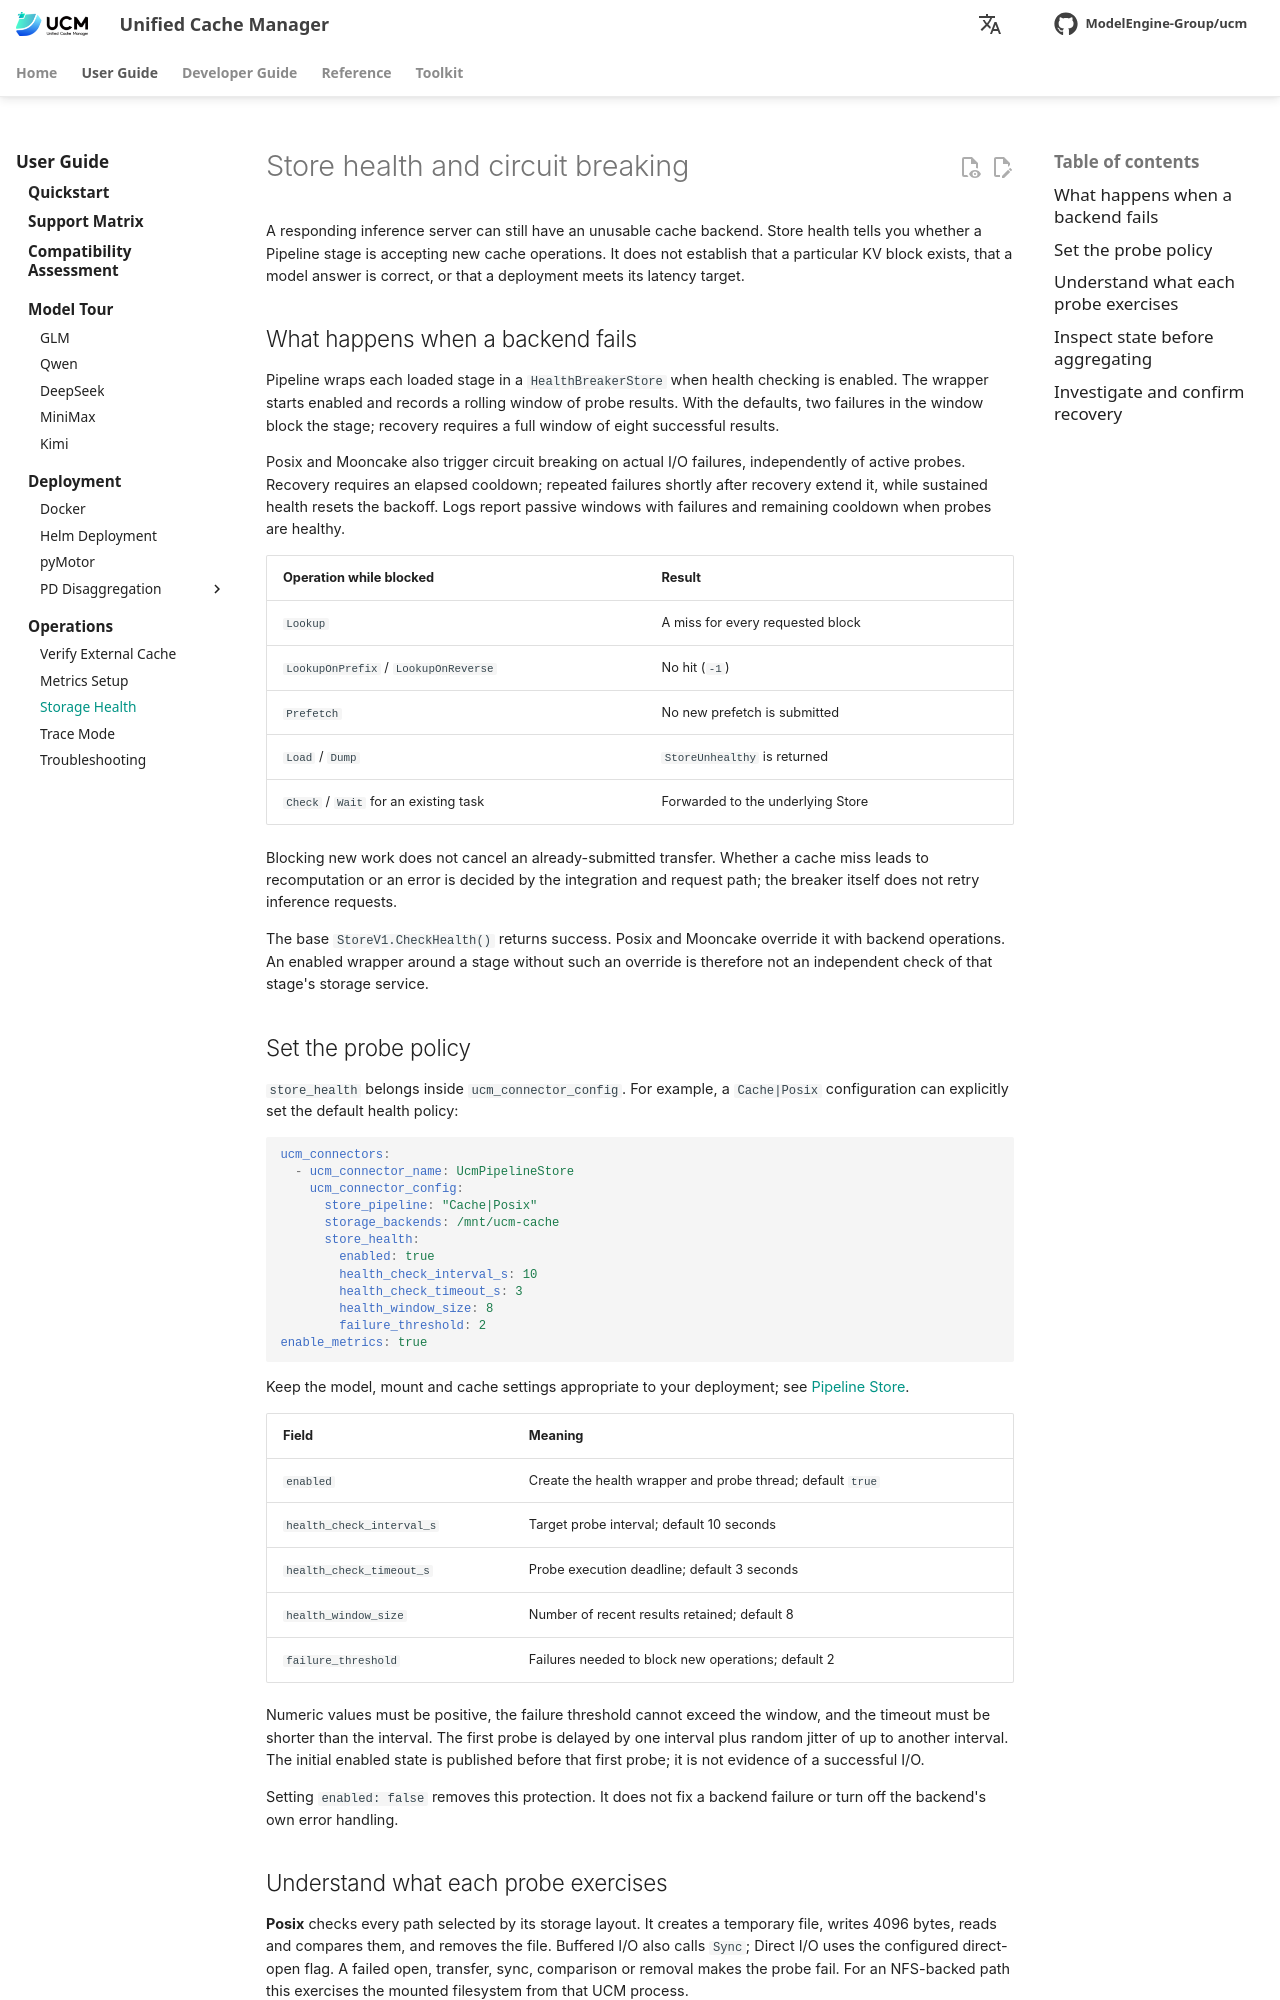

repository: student-jhz/unified-cache-management · page: user-guide/observability/health-metrics/index.html · generator: mkdocs

# Store health and circuit breaking

A responding inference server can still have an unusable cache backend. Store
health tells you whether a Pipeline stage is accepting new cache operations.
It does not establish that a particular KV block exists, that a model answer is
correct, or that a deployment meets its latency target.

## What happens when a backend fails

Pipeline wraps each loaded stage in a `HealthBreakerStore` when health checking
is enabled. The wrapper starts enabled and records a rolling window of probe
results. With the defaults, two failures in the window block the stage; recovery
requires a full window of eight successful results.

| Operation while blocked | Result |
| --- | --- |
| `Lookup` | A miss for every requested block |
| `LookupOnPrefix` / `LookupOnReverse` | No hit (`-1`) |
| `Prefetch` | No new prefetch is submitted |
| `Load` / `Dump` | `StoreUnhealthy` is returned |
| `Check` / `Wait` for an existing task | Forwarded to the underlying Store |

Blocking new work does not cancel an already-submitted transfer. Whether a cache
miss leads to recomputation or an error is decided by the integration and request
path; the breaker itself does not retry inference requests.

The base `StoreV1.CheckHealth()` returns success. Posix and Mooncake override it
with backend operations. An enabled wrapper around a stage without such an
override is therefore not an independent check of that stage's storage service.

## Set the probe policy

`store_health` belongs inside `ucm_connector_config`. For example, a
`Cache|Posix` configuration can explicitly set the default health policy:

```yaml
ucm_connectors:
  - ucm_connector_name: UcmPipelineStore
    ucm_connector_config:
      store_pipeline: "Cache|Posix"
      storage_backends: /mnt/ucm-cache
      store_health:
        enabled: true
        health_check_interval_s: 10
        health_check_timeout_s: 3
        health_window_size: 8
        failure_threshold: 2
enable_metrics: true
```

Keep the model, mount and cache settings appropriate to your deployment; see
[Pipeline Store](../../developer-guide/cache-configuration/pipeline.md).

| Field | Meaning |
| --- | --- |
| `enabled` | Create the health wrapper and probe thread; default `true` |
| `health_check_interval_s` | Target probe interval; default 10 seconds |
| `health_check_timeout_s` | Probe execution deadline; default 3 seconds |
| `health_window_size` | Number of recent results retained; default 8 |
| `failure_threshold` | Failures needed to block new operations; default 2 |

Numeric values must be positive, the failure threshold cannot exceed the window,
and the timeout must be shorter than the interval. The first probe is delayed by
one interval plus random jitter of up to another interval. The initial enabled
state is published before that first probe; it is not evidence of a successful I/O.

Setting `enabled: false` removes this protection. It does not fix a backend failure
or turn off the backend's own error handling.

## Understand what each probe exercises

**Posix** checks every path selected by its storage layout. It creates a temporary
file, writes 4096 bytes, reads and compares them, and removes the file. Buffered
I/O also calls `Sync`; Direct I/O uses the configured direct-open flag. A failed
open, transfer, sync, comparison or removal makes the probe fail. For an NFS-backed
path this exercises the mounted filesystem from that UCM process.

**Mooncake** writes an eight-byte test value under a dedicated key, retrieves and
compares it, then removes it. The implementation uses the real client on the
transfer path and the RPC client on the scheduler path. This checks the configured
client path; it is not a test of every model's KV layout or every remote replica.

Health checks produce their own small objects. Do not count those files or keys as
proof that a request saved reusable KV data.
